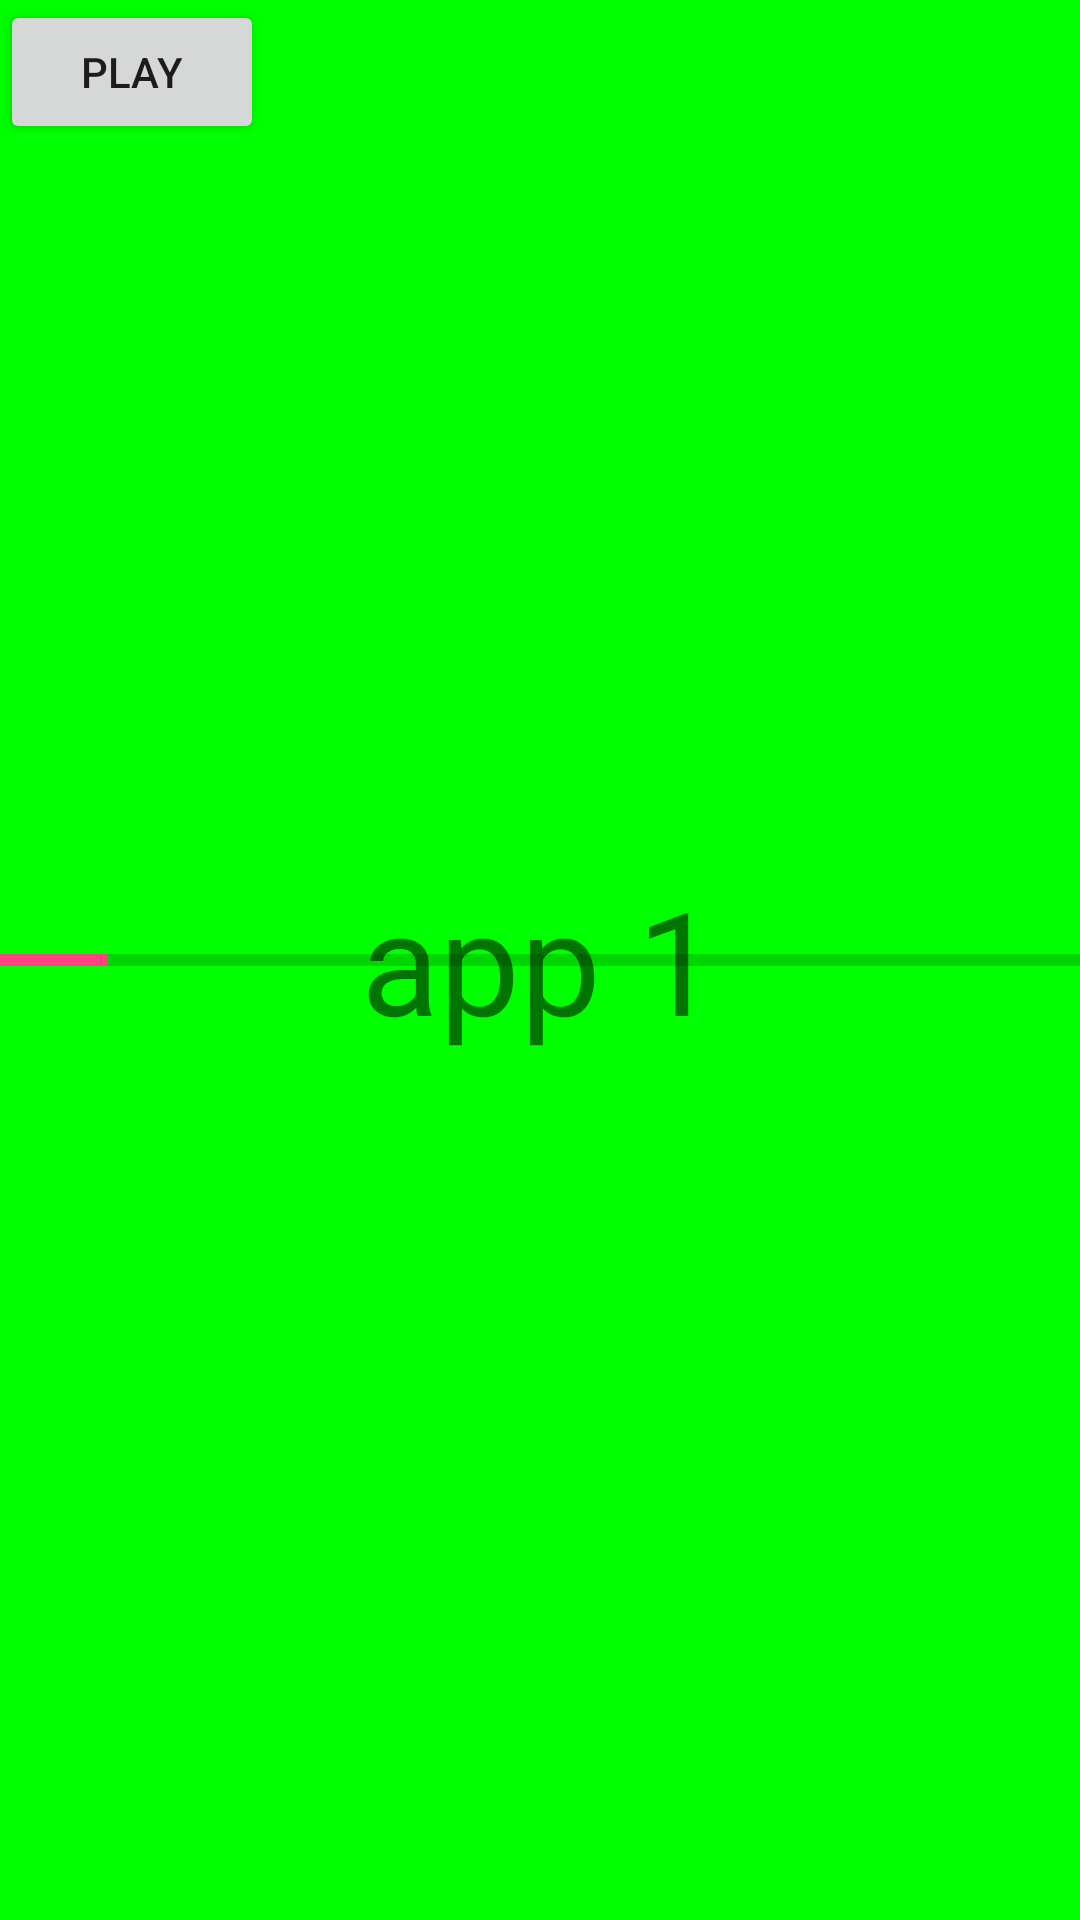

Layout XML and referenced resources for this Android screen:
<!-- AndroidManifest.xml: application theme AppTheme -->
<!-- res/layout/fragment_app1.xml -->
<?xml version="1.0" encoding="utf-8"?>
<RelativeLayout
    xmlns:android="http://schemas.android.com/apk/res/android"
    android:layout_width="match_parent"
    android:layout_height="match_parent"
    xmlns:app="http://schemas.android.com/apk/res-auto"
    xmlns:tools="http://schemas.android.com/tools"
    android:background="#00FF00"
    >

    <TextView
        android:layout_width="wrap_content"
        android:layout_height="wrap_content"
        android:layout_centerHorizontal="true"
        android:layout_centerVertical="true"
        android:text="app 1"
        android:textSize="48sp"
        />

    <Button
        android:id="@+id/button_play"
        android:layout_width="wrap_content"
        android:layout_height="wrap_content"
        android:text="PLAY"
        />

    <ProgressBar
        android:id="@+id/progress_bar"
        style="?android:attr/progressBarStyleHorizontal"
        android:layout_width="match_parent"
        android:layout_height="match_parent"
        android:max="1000"
        android:progress="100"
        app:layout_constraintStart_toStartOf="parent"
        tools:ignore="MissingConstraints"
        />

</RelativeLayout>
<!-- resources referenced by this layout -->
<resources>
  <style name="AppTheme" parent="Theme.AppCompat.Light.NoActionBar">
          
          <item name="windowNoTitle">true</item>
          <item name="android:windowActionBar">false</item>
          <item name="android:windowFullscreen">true</item>
          <item name="android:windowContentOverlay">@null</item>
          <item name="colorPrimary">@color/colorPrimary</item>
          <item name="colorPrimaryDark">@color/colorPrimaryDark</item>
          <item name="colorAccent">@color/colorAccent</item>
      </style>
  <color name="colorPrimary">#3F51B5</color>
  <color name="colorPrimaryDark">#303F9F</color>
  <color name="colorAccent">#FF4081</color>
</resources>
